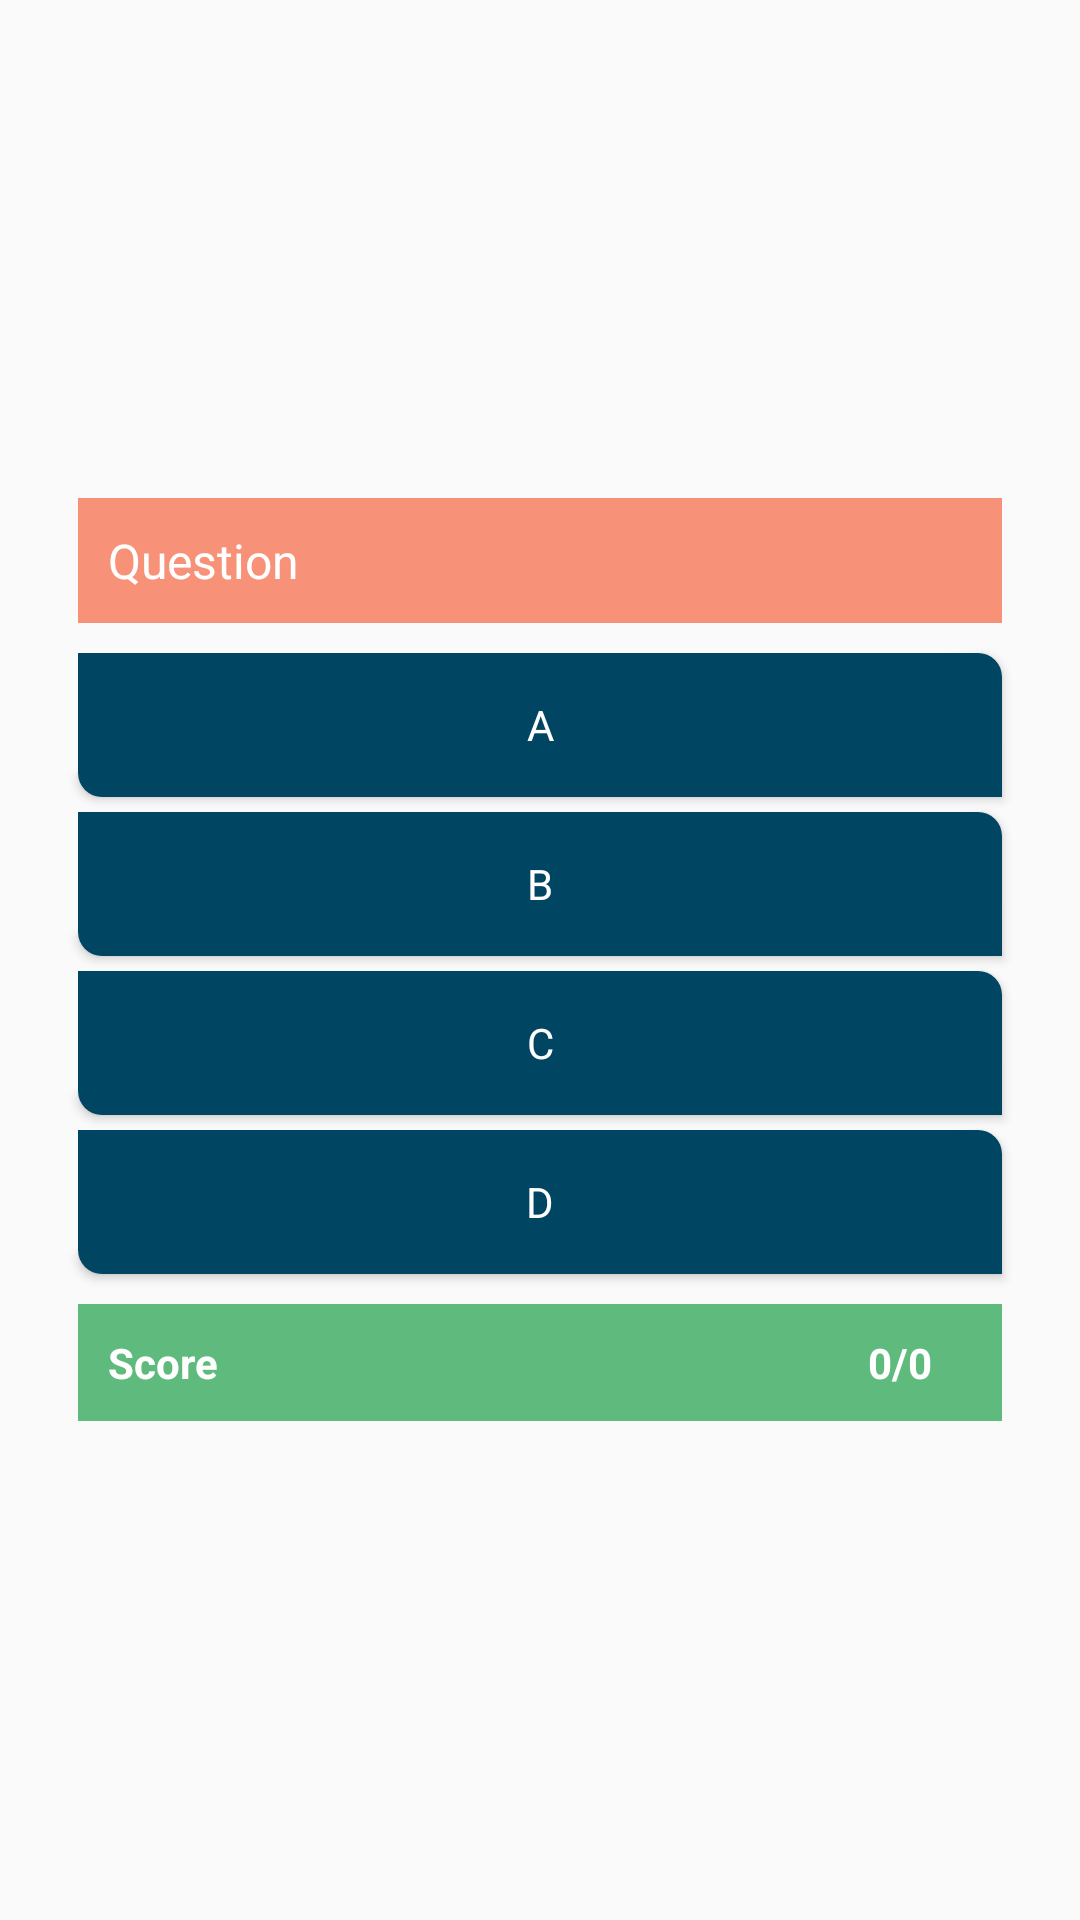

Layout XML and referenced resources for this Android screen:
<!-- AndroidManifest.xml: application theme AppTheme -->
<!-- res/layout/fragment_quiz.xml -->
<?xml version="1.0" encoding="utf-8"?>

<LinearLayout xmlns:android="http://schemas.android.com/apk/res/android"
    android:layout_width="match_parent"
    android:layout_height="match_parent"
    android:gravity="center"
    android:orientation="vertical"
    android:padding="16dp">

    <TextView
        android:id="@+id/question"
        android:layout_width="match_parent"
        android:layout_height="wrap_content"
        android:layout_marginBottom="5dp"
        android:layout_marginLeft="10dp"
        android:layout_marginRight="10dp"
        android:background="@color/syllabus_back"
        android:padding="10dp"
        android:text="Question"
        android:textColor="@color/white_text"
        android:textSize="16sp" />

    <Button
        android:id="@+id/choice1"
        android:layout_width="match_parent"
        android:layout_height="wrap_content"
        android:layout_marginLeft="10dp"
        android:layout_marginRight="10dp"
        android:layout_marginTop="5dp"
        android:background="@drawable/button_back"
        android:onClick="onClick"
        android:padding="5dp"
        android:text="A"
        android:textColor="@color/white_text"
        android:textSize="14sp" />

    <Button
        android:id="@+id/choice2"
        android:layout_width="match_parent"
        android:layout_height="wrap_content"
        android:layout_marginLeft="10dp"
        android:layout_marginRight="10dp"
        android:layout_marginTop="5dp"
        android:background="@drawable/button_back"
        android:onClick="onClick"
        android:padding="5dp"
        android:text="B"
        android:textColor="@color/white_text"
        android:textSize="14sp" />

    <Button
        android:id="@+id/choice3"
        android:layout_width="match_parent"
        android:layout_height="wrap_content"
        android:layout_marginLeft="10dp"
        android:layout_marginRight="10dp"
        android:layout_marginTop="5dp"
        android:background="@drawable/button_back"
        android:onClick="onClick"
        android:padding="5dp"
        android:text="C"
        android:textColor="@color/white_text"
        android:textSize="14sp" />

    <Button
        android:id="@+id/choice4"
        android:layout_width="match_parent"
        android:layout_height="wrap_content"
        android:layout_marginLeft="10dp"
        android:layout_marginRight="10dp"
        android:layout_marginTop="5dp"
        android:background="@drawable/button_back"
        android:onClick="onClick"
        android:padding="5dp"
        android:text="D"
        android:textColor="@color/white_text"
        android:textSize="14sp" />

    <LinearLayout
        android:layout_width="match_parent"
        android:layout_height="wrap_content"
        android:layout_marginLeft="10dp"
        android:layout_marginRight="10dp"
        android:layout_marginTop="10dp"
        android:background="#5FBA7D"
        android:gravity="center"
        android:orientation="horizontal"
        android:padding="10dp">

        <TextView
            android:layout_width="match_parent"
            android:layout_height="wrap_content"
            android:layout_weight="0.2"
            android:gravity="start"
            android:text="Score"
            android:textColor="@color/white_text"
            android:textSize="14sp"
            android:textStyle="bold" />

        <TextView
            android:id="@+id/score"
            android:layout_width="match_parent"
            android:layout_height="wrap_content"
            android:layout_weight="1"
            android:gravity="center"
            android:text="0/0"
            android:textColor="@color/white_text"
            android:textSize="14sp"
            android:textStyle="bold" />
    </LinearLayout>
</LinearLayout>
<!-- resources referenced by this layout -->
<resources>
  <color name="syllabus_back">#f79278</color>
  <color name="white_text">#FFFFFF</color>
  <!-- drawable button_back (drawable) -->
  <?xml version="1.0" encoding="utf-8"?>
  
  <shape xmlns:android="http://schemas.android.com/apk/res/android" >
      <corners
          android:bottomLeftRadius="8dp"
          android:bottomRightRadius="0dp"
          android:topLeftRadius="0dp"
          android:topRightRadius="8dp" >
      </corners>
      <solid android:color="@color/colorPrimaryDark"/>
  </shape>
  <style name="AppTheme" parent="Theme.AppCompat.Light.DarkActionBar">
          
          <item name="colorPrimary">@color/colorPrimary</item>
          <item name="colorPrimaryDark">@color/colorPrimaryDark</item>
          <item name="colorAccent">@color/colorAccent</item>
  
          <item name="android:fontFamily" tools:targetApi="jelly_bean">sans-serif</item>
      </style>
  <color name="colorPrimaryDark">#004562</color>
  <color name="colorPrimary">#004e6d</color>
  <color name="colorAccent">#E9DE9D</color>
</resources>
